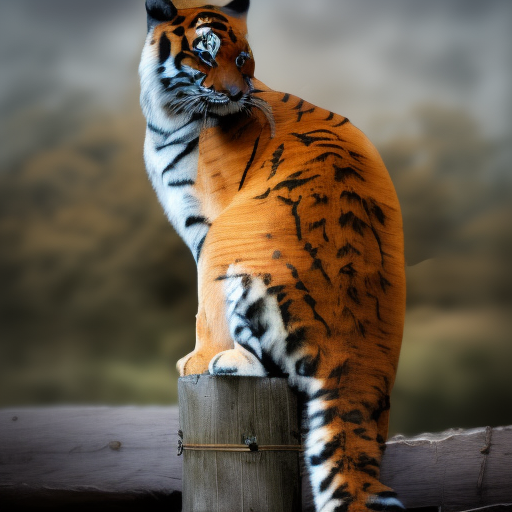
Generation parameters embedded in this image by AUTOMATIC1111 Stable Diffusion web UI or a fork of it (Forge, ...) (PNG 'parameters' text chunk):
tiger sitting on wooden pole on a cloudy day 
Steps: 20, Sampler: Euler a, CFG scale: 7, Seed: 1957014415, Size: 512x512, Model hash: 4c86efd062, Model: SDv1-5, ControlNet Enabled: True, ControlNet Preprocessor: canny, ControlNet Model: control_v11p_sd15_canny [d14c016b], ControlNet Weight: 1, ControlNet Starting Step: 0, ControlNet Ending Step: 1, ControlNet Resize Mode: Crop and Resize, ControlNet Pixel Perfect: False, ControlNet Control Mode: Balanced, ControlNet Preprocessor Parameters: "(512, 170, 225)"